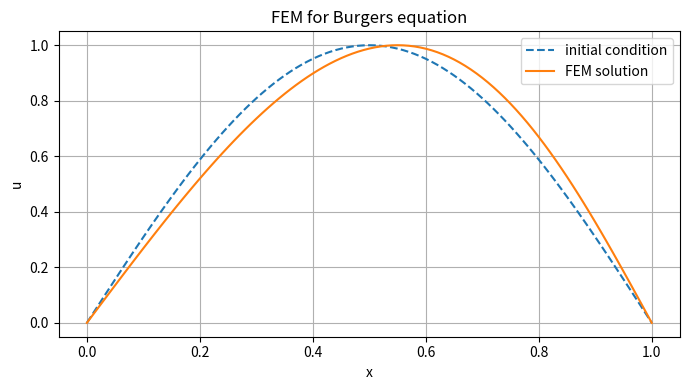

This figure's Python source:
# 使用有限元来模拟burgers方程

import numpy as np
import matplotlib.pyplot as plt

# =========================
# 1. 参数设置
# =========================
L = 1.0          # 区间 [0,1]
N = 100          # 单元个数
T = 0.05         # 终止时间
dt = 0.0002      # 时间步长

h = L / N
x = np.linspace(0, L, N + 1)
steps = int(T / dt)

# =========================
# 2. 初始条件
# =========================
def initial_condition(x):
    return np.sin(np.pi * x)

U = initial_condition(x)

# 零边界条件
U[0] = 0.0
U[-1] = 0.0

U0 = U.copy()

# =========================
# 3. 组装质量矩阵 M
# =========================
M = np.zeros((N + 1, N + 1))

for e in range(N):
    nodes = [e, e + 1]

    # 一次有限元局部质量矩阵
    Me = h / 6.0 * np.array([
        [2.0, 1.0],
        [1.0, 2.0]
    ])

    for a in range(2):
        for b in range(2):
            M[nodes[a], nodes[b]] += Me[a, b]

# 只求内部节点，边界节点固定为 0
inner = np.arange(1, N)
M_inner = M[np.ix_(inner, inner)]


# =========================
# 4. 组装非线性项 C(U)
# =========================
def convection_vector(U):
    """
    计算 C_i(U) = ∫ phi_i' * (u_h^2 / 2) dx
    """
    C = np.zeros(N + 1)

    for e in range(N):
        UL = U[e]
        UR = U[e + 1]

        # 单元上 ∫ u_h^2 / 2 dx 的导数贡献
        value = (UL**2 + UL * UR + UR**2) / 6.0

        # 左节点 phi' = -1/h，右节点 phi' = 1/h
        C[e]     += -value
        C[e + 1] +=  value

    return C


# =========================
# 5. 时间推进
# =========================
for n in range(steps):
    C = convection_vector(U)

    rhs = dt * C[inner]

    # 解 M * dU = dt * C
    dU = np.linalg.solve(M_inner, rhs)

    U[inner] = U[inner] + dU

    # 保持零边界条件
    U[0] = 0.0
    U[-1] = 0.0


# =========================
# 6. 输出结果
# =========================
print("计算结束")
print("方程：u_t + (u^2 / 2)_x = 0")
print("边界条件：u(0,t)=0, u(1,t)=0")
print("单元个数 N =", N)
print("空间步长 h =", h)
print("时间步长 dt =", dt)
print("最终时间 T =", T)
print("u 最小值 =", np.min(U))
print("u 最大值 =", np.max(U))

print("\n部分节点数值解：")
for i in range(0, N + 1, 10):
    print(f"x = {x[i]:.2f}, u = {U[i]:.8f}")


# =========================
# 7. 作图
# =========================
plt.figure(figsize=(7, 4))
plt.plot(x, U0, "--", label="initial condition")
plt.plot(x, U, label="FEM solution")
plt.xlabel("x")
plt.ylabel("u")
plt.title("FEM for Burgers equation")
plt.legend()
plt.grid(True)
plt.tight_layout()
plt.savefig("FEM_Burgers.png", dpi=300)
plt.show()
